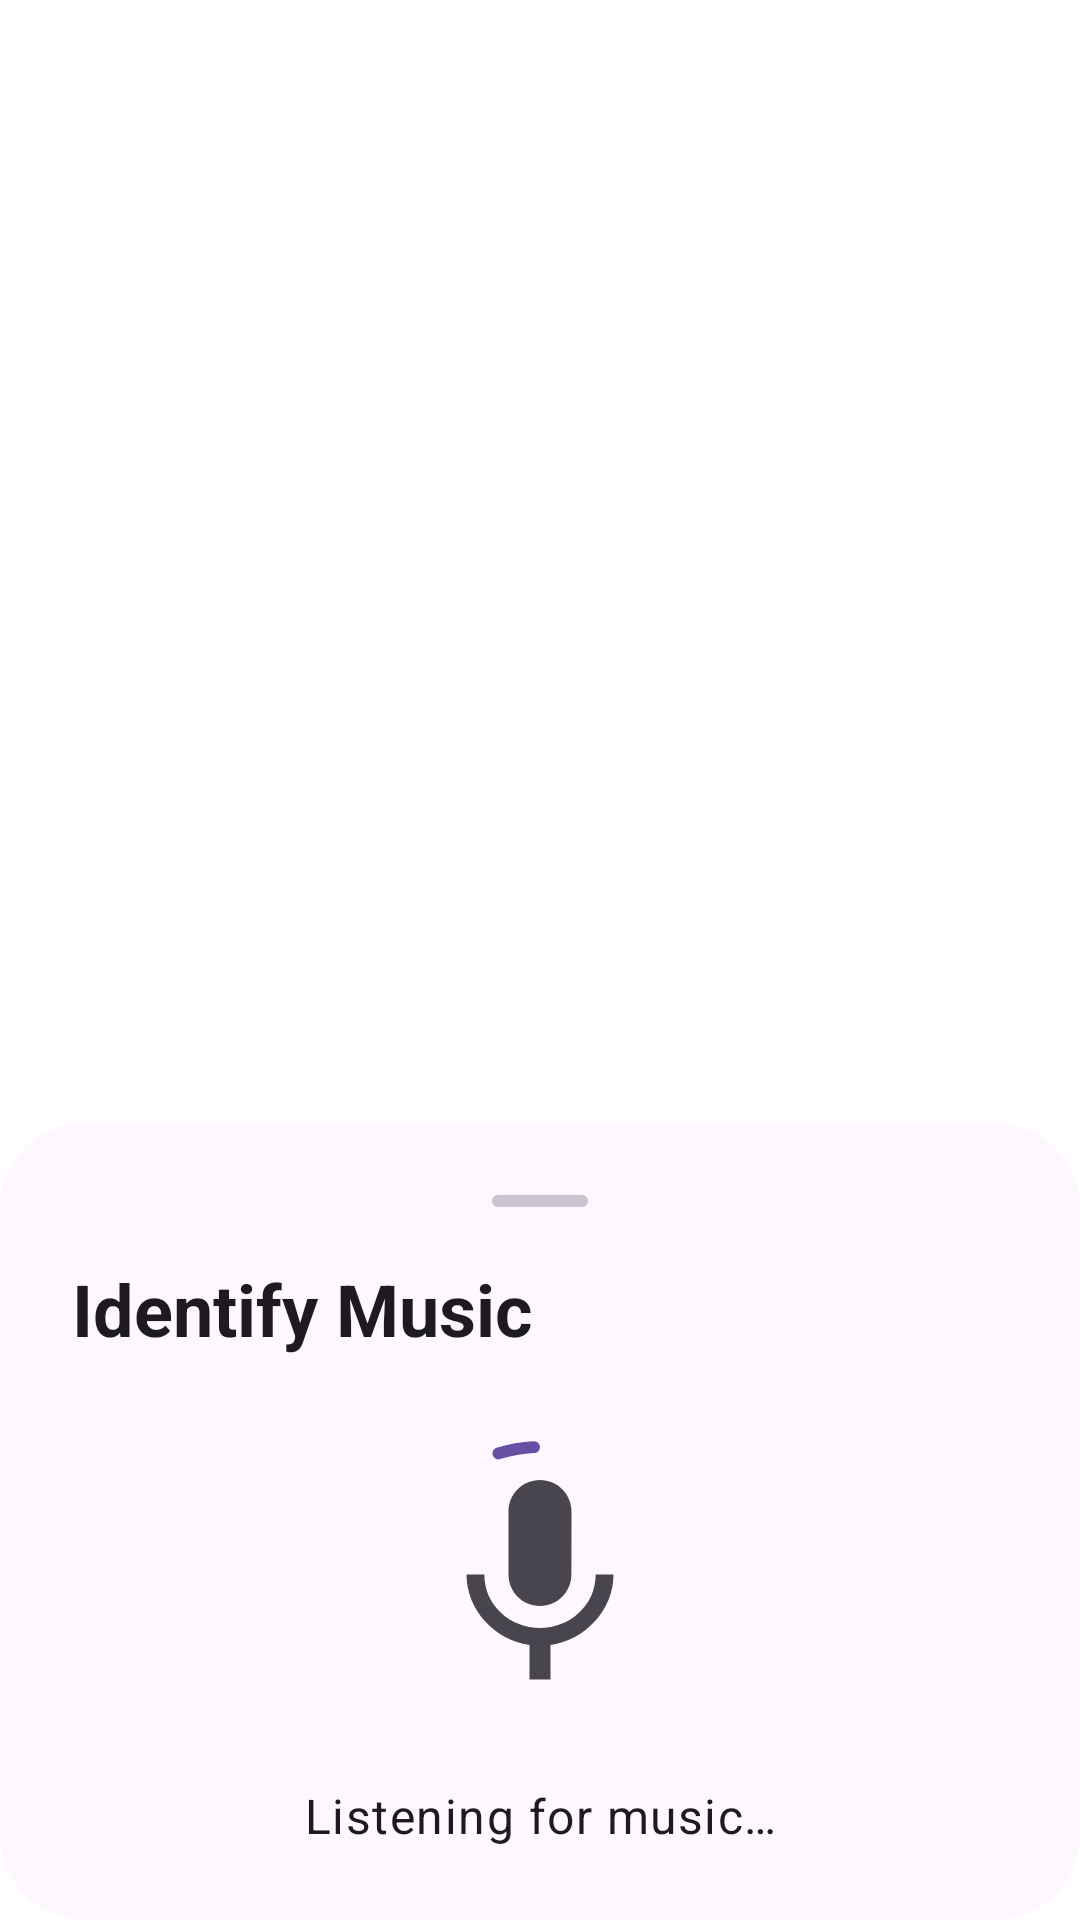

This screen was rendered from an Android layout file. Write that file and the resources it references.
<!-- AndroidManifest.xml: activity theme Theme.Libre.RecognitionOverlay -->
<!-- res/layout/activity_recognition_overlay.xml -->
<?xml version="1.0" encoding="utf-8"?>
<FrameLayout xmlns:android="http://schemas.android.com/apk/res/android"
    xmlns:app="http://schemas.android.com/apk/res-auto"
    xmlns:tools="http://schemas.android.com/tools"
    android:id="@+id/overlay_root"
    android:layout_width="match_parent"
    android:layout_height="match_parent"
    android:background="@android:color/transparent">

    <com.google.android.material.card.MaterialCardView
        android:id="@+id/overlay_card"
        android:layout_width="match_parent"
        android:layout_height="wrap_content"
        android:layout_gravity="bottom"
        app:cardCornerRadius="28dp"
        app:cardElevation="0dp"
        app:cardBackgroundColor="?attr/colorSurface"
        app:strokeWidth="0dp">

        <LinearLayout
            android:layout_width="match_parent"
            android:layout_height="wrap_content"
            android:orientation="vertical"
            android:padding="24dp">

            
            <View
                android:layout_width="32dp"
                android:layout_height="4dp"
                android:layout_gravity="center_horizontal"
                android:layout_marginBottom="16dp"
                android:background="@drawable/recognition_drag_handle"
                android:importantForAccessibility="no" />

            
            <LinearLayout
                android:layout_width="match_parent"
                android:layout_height="wrap_content"
                android:gravity="center_vertical"
                android:orientation="horizontal"
                android:layout_marginBottom="8dp">

                <TextView
                    android:layout_width="0dp"
                    android:layout_height="wrap_content"
                    android:layout_weight="1"
                    android:text="@string/identify_music"
                    android:textAppearance="?attr/textAppearanceHeadlineSmall"
                    android:textStyle="bold" />

                <ImageButton
                    android:id="@+id/btn_close_overlay"
                    android:layout_width="36dp"
                    android:layout_height="36dp"
                    android:background="?attr/selectableItemBackgroundBorderless"
                    android:src="@drawable/ic_close"
                    android:contentDescription="@string/close"
                    app:tint="?attr/colorOnSurfaceVariant" />
            </LinearLayout>

            
            <FrameLayout
                android:layout_width="100dp"
                android:layout_height="100dp"
                android:layout_gravity="center_horizontal"
                android:layout_marginTop="16dp"
                android:layout_marginBottom="16dp">

                
                <View
                    android:id="@+id/ripple_ring_outer"
                    android:layout_width="100dp"
                    android:layout_height="100dp"
                    android:layout_gravity="center"
                    android:alpha="0"
                    android:background="@drawable/recognition_ripple_circle"
                    tools:alpha="0.3" />

                
                <View
                    android:id="@+id/ripple_ring_inner"
                    android:layout_width="100dp"
                    android:layout_height="100dp"
                    android:layout_gravity="center"
                    android:alpha="0"
                    android:background="@drawable/recognition_ripple_circle"
                    tools:alpha="0.5" />

                
                <com.google.android.material.progressindicator.CircularProgressIndicator
                    android:id="@+id/recognition_progress"
                    android:layout_width="match_parent"
                    android:layout_height="match_parent"
                    android:layout_gravity="center"
                    android:indeterminate="true"
                    app:indicatorSize="96dp"
                    app:trackThickness="4dp" />

                
                <ImageView
                    android:id="@+id/recognition_cover"
                    android:layout_width="84dp"
                    android:layout_height="84dp"
                    android:layout_gravity="center"
                    android:scaleType="centerCrop"
                    android:src="@drawable/ic_mic"
                    android:importantForAccessibility="no"
                    app:shapeAppearanceOverlay="?attr/shapeAppearanceCornerMedium" />

            </FrameLayout>

            
            <TextView
                android:id="@+id/recognition_status_text"
                android:layout_width="match_parent"
                android:layout_height="wrap_content"
                android:gravity="center"
                android:text="@string/identifying_music"
                android:textAppearance="?attr/textAppearanceBodyLarge" />

            
            <TextView
                android:id="@+id/recognition_title"
                android:layout_width="match_parent"
                android:layout_height="wrap_content"
                android:layout_marginTop="8dp"
                android:gravity="center"
                android:textAppearance="?attr/textAppearanceTitleMedium"
                android:textStyle="bold"
                android:visibility="gone"
                tools:text="Blinding Lights"
                tools:visibility="visible" />

            
            <TextView
                android:id="@+id/recognition_artist"
                android:layout_width="match_parent"
                android:layout_height="wrap_content"
                android:layout_marginTop="4dp"
                android:gravity="center"
                android:textAppearance="?attr/textAppearanceBodyMedium"
                android:textColor="?attr/colorOnSurfaceVariant"
                android:visibility="gone"
                tools:text="The Weeknd • After Hours"
                tools:visibility="visible" />

            
            <LinearLayout
                android:id="@+id/recognition_actions_layout"
                android:layout_width="match_parent"
                android:layout_height="wrap_content"
                android:layout_marginTop="24dp"
                android:orientation="vertical"
                android:visibility="gone"
                tools:visibility="visible">

                <com.google.android.material.button.MaterialButton
                    android:id="@+id/btn_play_local"
                    android:layout_width="match_parent"
                    android:layout_height="wrap_content"
                    android:text="@string/play_local_file"
                    android:visibility="gone"
                    app:icon="@drawable/ic_play"
                    tools:visibility="visible" />

                <com.google.android.material.button.MaterialButton
                    android:id="@+id/btn_play_stream"
                    style="@style/Widget.Material3.Button.TonalButton"
                    android:layout_width="match_parent"
                    android:layout_height="wrap_content"
                    android:layout_marginTop="8dp"
                    android:text="@string/play_track"
                    app:icon="@drawable/ic_play" />

                <com.google.android.material.button.MaterialButton
                    android:id="@+id/btn_search_track"
                    style="@style/Widget.Material3.Button.TextButton"
                    android:layout_width="match_parent"
                    android:layout_height="wrap_content"
                    android:layout_marginTop="4dp"
                    android:text="@string/search_hint"
                    app:icon="@drawable/ic_search" />

            </LinearLayout>

            
            <com.google.android.material.button.MaterialButton
                android:id="@+id/btn_try_again"
                style="@style/Widget.Material3.Button.OutlinedButton"
                android:layout_width="match_parent"
                android:layout_height="wrap_content"
                android:layout_marginTop="16dp"
                android:text="@string/try_again"
                android:visibility="gone" />

            
            <com.google.android.material.button.MaterialButton
                android:id="@+id/btn_grant_overlay"
                style="@style/Widget.Material3.Button.TonalButton"
                android:layout_width="match_parent"
                android:layout_height="wrap_content"
                android:layout_marginTop="16dp"
                android:text="@string/grant_overlay_permission"
                android:visibility="gone" />

        </LinearLayout>
    </com.google.android.material.card.MaterialCardView>

</FrameLayout>
<!-- resources referenced by this layout -->
<resources>
  <!-- drawable ic_mic (drawable) -->
  <vector xmlns:android="http://schemas.android.com/apk/res/android"
      android:width="24dp"
      android:height="24dp"
      android:tint="?attr/colorControlNormal"
      android:viewportWidth="24"
      android:viewportHeight="24">
      <path
          android:fillColor="@android:color/white"
          android:pathData="M12,14c1.66,0 2.99,-1.34 2.99,-3L15,5c0,-1.66 -1.34,-3 -3,-3S9,3.34 9,5v6c0,1.66 1.34,3 3,3zM17.3,11c0,3 -2.54,5.1 -5.3,5.1S6.7,14 6.7,11L5,11c0,3.41 2.72,6.23 6,6.72L11,21h2v-3.28c3.28,-0.48 6,-3.3 6,-6.72h-1.7z"/>
  </vector>
  <!-- drawable recognition_drag_handle (drawable) -->
  <?xml version="1.0" encoding="utf-8"?>
  <shape xmlns:android="http://schemas.android.com/apk/res/android"
      android:shape="rectangle">
      <solid android:color="?attr/colorOutlineVariant" />
      <corners android:radius="2dp" />
  </shape>
  <!-- drawable recognition_ripple_circle (drawable) -->
  <?xml version="1.0" encoding="utf-8"?>
  <shape xmlns:android="http://schemas.android.com/apk/res/android"
      android:shape="oval">
      <solid android:color="?attr/colorPrimaryContainer" />
  </shape>
  <string name="close">Close</string>
  <string name="grant_overlay_permission">Enable \'Display over other apps\'</string>
  <string name="identify_music">Identify Music</string>
  <string name="identifying_music">Listening for music…</string>
  <string name="play_local_file">Play Offline File</string>
  <string name="play_track">Play Track</string>
  <string name="search_hint">Search</string>
  <string name="try_again">Try Again</string>
  <style name="Theme.Libre.RecognitionOverlay" parent="Theme.Material3.DayNight.NoActionBar">
          <item name="android:windowBackground">@android:color/transparent</item>
          <item name="android:colorBackgroundCacheHint">@null</item>
          <item name="android:windowIsTranslucent">true</item>
          <item name="android:windowNoTitle">true</item>
          <item name="android:windowActionBar">false</item>
          <item name="android:backgroundDimEnabled">false</item>
          <item name="android:windowAnimationStyle">@null</item>
          <item name="android:windowIsFloating">false</item>
          <item name="android:statusBarColor">@android:color/transparent</item>
          <item name="android:navigationBarColor">@android:color/transparent</item>
      </style>
</resources>
